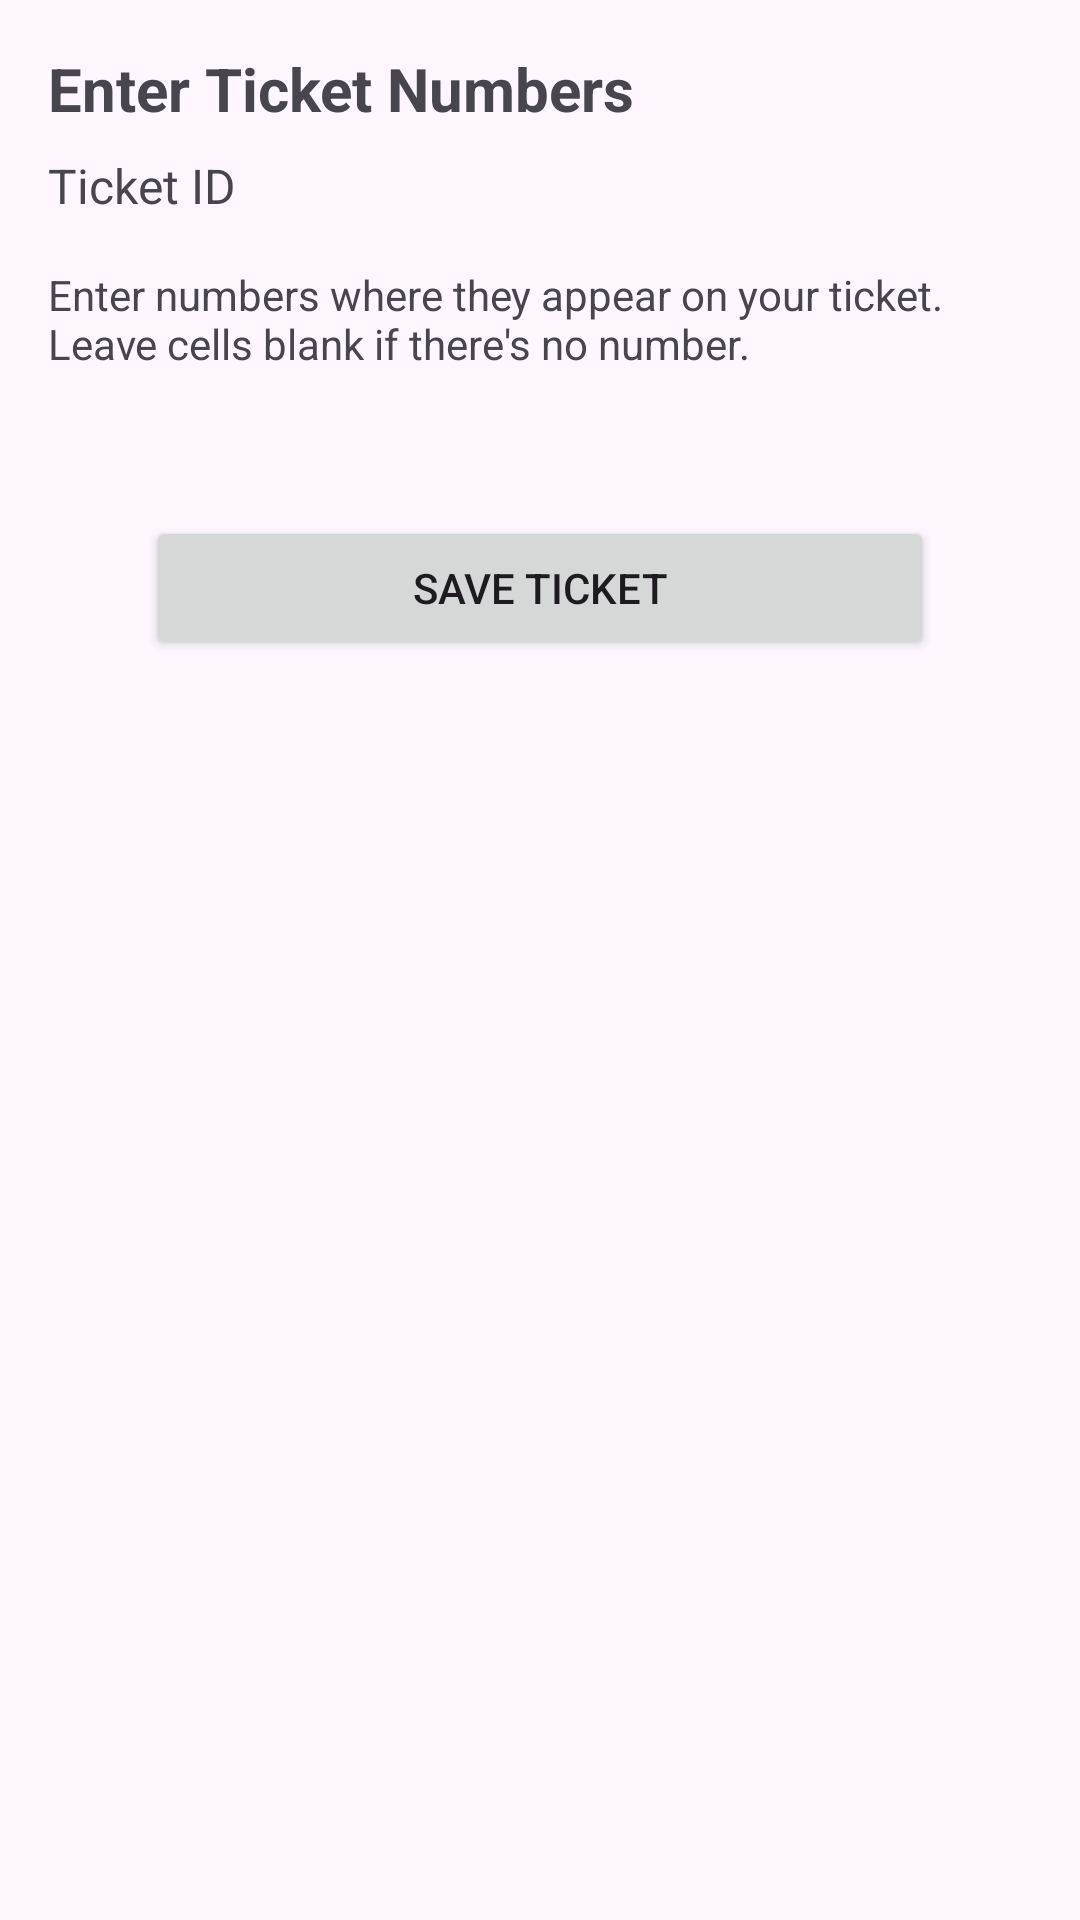

This screen was rendered from an Android layout file. Write that file and the resources it references.
<!-- AndroidManifest.xml: application theme Theme.HousieApp -->
<!-- res/layout/activity_manual_entry.xml -->
<?xml version="1.0" encoding="utf-8"?>
<androidx.constraintlayout.widget.ConstraintLayout
    xmlns:android="http://schemas.android.com/apk/res/android"
    xmlns:app="http://schemas.android.com/apk/res-auto"
    xmlns:tools="http://schemas.android.com/tools"
    android:layout_width="match_parent"
    android:layout_height="match_parent"
    android:padding="16dp"
    tools:context=".ManualEntryActivity">

    <TextView
        android:id="@+id/titleTextView"
        android:layout_width="wrap_content"
        android:layout_height="wrap_content"
        android:text="Enter Ticket Numbers"
        android:textSize="20sp"
        android:textStyle="bold"
        app:layout_constraintTop_toTopOf="parent"
        app:layout_constraintStart_toStartOf="parent" />

    <TextView
        android:id="@+id/ticketIdTextView"
        android:layout_width="wrap_content"
        android:layout_height="wrap_content"
        android:layout_marginTop="8dp"
        android:text="Ticket ID"
        android:textSize="16sp"
        app:layout_constraintTop_toBottomOf="@id/titleTextView"
        app:layout_constraintStart_toStartOf="parent" />

    <TextView
        android:id="@+id/instructionsTextView"
        android:layout_width="match_parent"
        android:layout_height="wrap_content"
        android:layout_marginTop="16dp"
        android:text="Enter numbers where they appear on your ticket. Leave cells blank if there's no number."
        android:textSize="14sp"
        app:layout_constraintTop_toBottomOf="@id/ticketIdTextView"
        app:layout_constraintStart_toStartOf="parent"
        app:layout_constraintEnd_toEndOf="parent" />

    <GridLayout
        android:id="@+id/ticketGridLayout"
        android:layout_width="match_parent"
        android:layout_height="wrap_content"
        android:layout_marginTop="16dp"
        android:columnCount="9"
        android:rowCount="3"
        app:layout_constraintTop_toBottomOf="@id/instructionsTextView"
        app:layout_constraintStart_toStartOf="parent"
        app:layout_constraintEnd_toEndOf="parent" />

    <Button
        android:id="@+id/saveButton"
        android:layout_width="0dp"
        android:layout_height="wrap_content"
        android:layout_marginTop="32dp"
        android:text="Save Ticket"
        app:layout_constraintTop_toBottomOf="@id/ticketGridLayout"
        app:layout_constraintStart_toStartOf="parent"
        app:layout_constraintEnd_toEndOf="parent"
        app:layout_constraintWidth_percent="0.8" />

</androidx.constraintlayout.widget.ConstraintLayout>
<!-- resources referenced by this layout -->
<resources>
  <style name="Theme.HousieApp" parent="Base.Theme.HousieApp" />
  <style name="Base.Theme.HousieApp" parent="Theme.Material3.DayNight.NoActionBar">
          
          
      </style>
</resources>
